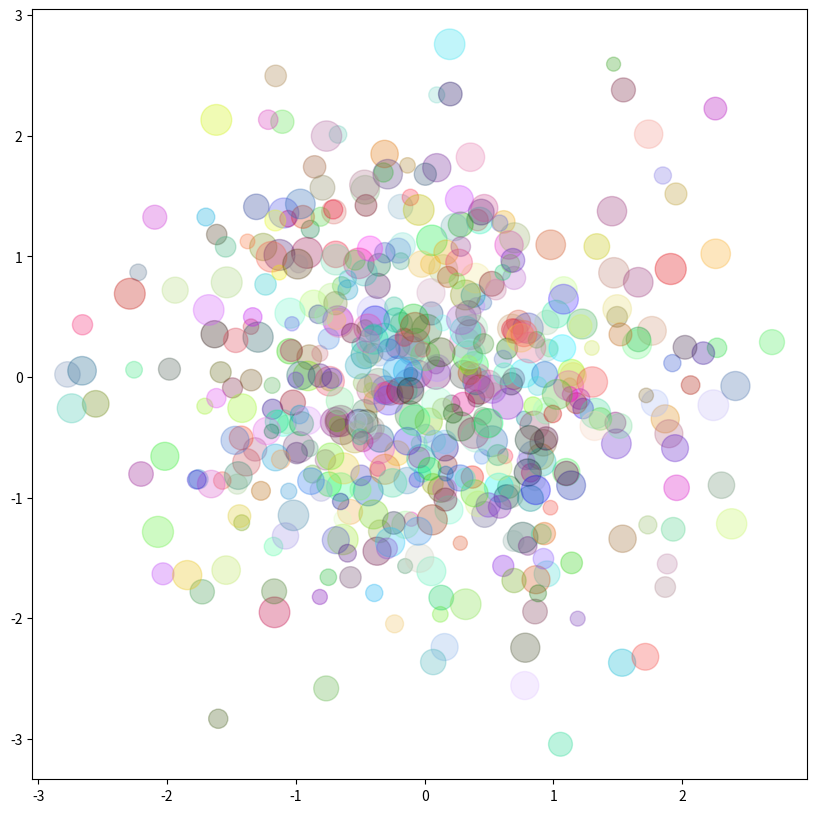

Write the Python code that produced this figure.
# 점의 색과 넓이를 동시에 사용하기
# 알파값을 이용하여 점의 투명도를 설정해야 시인성을 확보할 수 있다.

import matplotlib.pyplot as plt
from matplotlib.figure import Figure
from matplotlib.axes import Axes
import numpy as np


np.random.seed(0)

n_data = 500
x_data = np.random.normal(0, 1, n_data)
y_data = np.random.normal(0, 1, n_data)
s_arr = np.random.uniform(100, 500, n_data)

# 0과 1 사이의 값을 이용하여 색상 배열 생성
c_arr = [np.random.uniform(0, 1, 3) for _ in range(n_data)]

fig: Figure
ax: Axes
fig, ax = plt.subplots(figsize=(10, 10))

# scatter plot을 그릴 때, 점들의 투명도를 설정할 수 있다.
ax.scatter(x_data, y_data,
           s=s_arr,
           c=c_arr,
           alpha=0.3)

fig.show()
